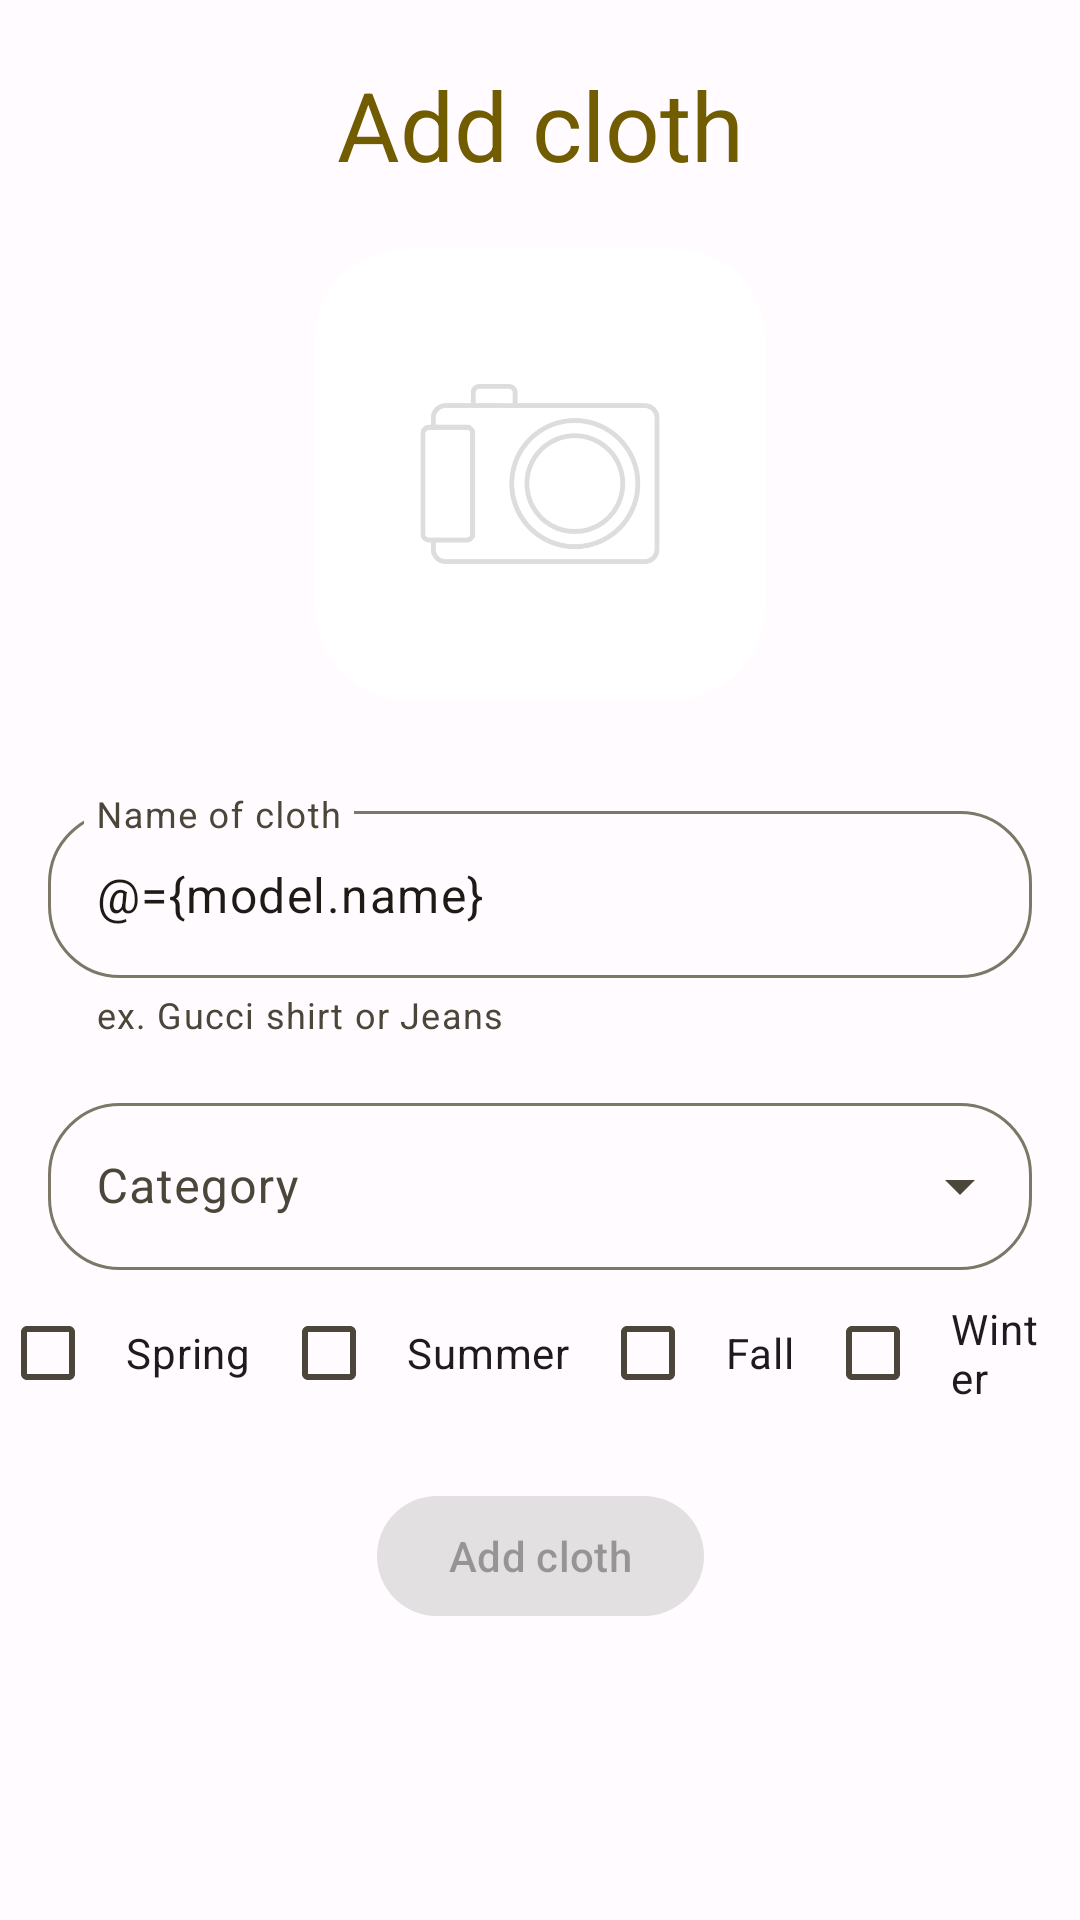

Layout XML and referenced resources for this Android screen:
<!-- AndroidManifest.xml: application theme AppTheme -->
<!-- res/layout/add_fragment.xml -->
<?xml version="1.0" encoding="utf-8"?>
<layout
	xmlns:android="http://schemas.android.com/apk/res/android"
	xmlns:tools="http://schemas.android.com/tools"
	xmlns:app="http://schemas.android.com/apk/res-auto">

	<data>

		<variable
			name="vm"
			type="pl.org.akai.hackathon.ui.add.AddViewModel" />

		<variable
			name="model"
			type="pl.org.akai.hackathon.data.model.ClothCreate" />
	</data>

	<androidx.constraintlayout.widget.ConstraintLayout
		android:layout_width="match_parent"
		android:layout_height="match_parent"
		tools:context=".ui.add.AddFragment">

		<TextView
			android:id="@+id/addHeader"
			android:layout_width="wrap_content"
			android:layout_height="wrap_content"
			android:layout_margin="20dp"
			android:text="@string/add_cloth"
			android:textAppearance="@style/TextAppearance.Material3.HeadlineLarge"
			android:textColor="?attr/colorPrimary"
			app:layout_constraintEnd_toEndOf="parent"
			app:layout_constraintStart_toStartOf="parent"
			app:layout_constraintTop_toTopOf="parent" />

		<com.google.android.material.imageview.ShapeableImageView
			android:id="@+id/imageView"
			android:layout_margin="20dp"
			android:layout_width="150dp"
			android:layout_height="150dp"
			android:scaleType="centerCrop"
			app:shapeAppearanceOverlay="@style/circleImageView"
			app:layout_constraintEnd_toEndOf="parent"
			app:layout_constraintStart_toStartOf="parent"
			app:layout_constraintTop_toBottomOf="@+id/addHeader"
			app:srcCompat="@drawable/photo" />

		<com.google.android.material.textfield.TextInputLayout
			android:id="@+id/name"
			android:layout_width="match_parent"
			android:layout_height="wrap_content"
			android:layout_marginHorizontal="16dp"
			android:layout_marginTop="32dp"
			android:hint="@string/name_of_cloth"
			app:boxCornerRadiusBottomEnd="@dimen/input_corner_radius"
			app:boxCornerRadiusBottomStart="@dimen/input_corner_radius"
			app:boxCornerRadiusTopEnd="@dimen/input_corner_radius"
			app:boxCornerRadiusTopStart="@dimen/input_corner_radius"
			app:helperText="ex. Gucci shirt or Jeans"
			app:helperTextEnabled="true"
			app:layout_constraintEnd_toEndOf="parent"
			app:layout_constraintStart_toStartOf="parent"
			app:layout_constraintTop_toBottomOf="@+id/imageView">

			<com.google.android.material.textfield.TextInputEditText
				android:layout_width="match_parent"
				android:layout_height="wrap_content"
				android:text="@={model.name}" />

		</com.google.android.material.textfield.TextInputLayout>


		<com.google.android.material.textfield.TextInputLayout
			style="@style/Widget.Material3.TextInputLayout.OutlinedBox.ExposedDropdownMenu"
			android:layout_width="match_parent"
			android:layout_height="wrap_content"
			android:id="@+id/categoryLayout"
			android:layout_marginTop="16dp"
			android:layout_marginHorizontal="16dp"
			app:boxCornerRadiusBottomEnd="@dimen/input_corner_radius"
			app:boxCornerRadiusBottomStart="@dimen/input_corner_radius"
			app:boxCornerRadiusTopEnd="@dimen/input_corner_radius"
			app:boxCornerRadiusTopStart="@dimen/input_corner_radius"
			app:layout_constraintEnd_toEndOf="parent"
			app:layout_constraintStart_toStartOf="parent"
			app:layout_constraintTop_toBottomOf="@+id/name"
			android:hint="@string/category">

			<com.google.android.material.textfield.MaterialAutoCompleteTextView
				android:id="@+id/category"
				android:layout_width="match_parent"
				android:layout_height="wrap_content"
				android:inputType="none"
				app:simpleItems="@{vm.list}" />

		</com.google.android.material.textfield.TextInputLayout>

		<LinearLayout
			android:id="@+id/checkboxLayout"
			android:layout_width="match_parent"
			android:layout_height="wrap_content"
			app:layout_constraintEnd_toEndOf="parent"
			app:layout_constraintStart_toStartOf="parent"
			android:gravity="center"
			app:layout_constraintTop_toBottomOf="@+id/categoryLayout"
			android:orientation="horizontal">

			<CheckBox
				android:layout_width="wrap_content"
				android:layout_height="wrap_content"
				android:checked="false"
				android:padding="10dp"
				android:text="@string/spring" />

			<CheckBox
				android:layout_width="wrap_content"
				android:layout_height="wrap_content"
				android:checked="false"
				android:padding="10dp"
				android:text="@string/summer" />

			<CheckBox
				android:layout_width="wrap_content"
				android:layout_height="wrap_content"
				android:checked="false"
				android:padding="10dp"
				android:text="@string/fall" />

			<CheckBox
				android:layout_width="wrap_content"
				android:layout_height="wrap_content"
				android:checked="false"
				android:padding="10dp"
				android:text="@string/winter" />
		</LinearLayout>

		<com.google.android.material.button.MaterialButton
			android:id="@+id/button"
			android:layout_width="wrap_content"
			android:layout_height="wrap_content"
			android:layout_marginTop="16dp"
			android:enabled="false"
			app:layout_constraintEnd_toEndOf="parent"
			app:layout_constraintStart_toStartOf="parent"
			app:layout_constraintTop_toBottomOf="@+id/checkboxLayout"
			android:text="@string/add_cloth" />

		<TextView
			android:id="@+id/url"
			android:layout_width="wrap_content"
			android:layout_height="wrap_content"
			android:visibility="gone"
			tools:ignore="MissingConstraints" />

	</androidx.constraintlayout.widget.ConstraintLayout>
</layout>
<!-- resources referenced by this layout -->
<resources>
  <dimen name="input_corner_radius">24dp</dimen>
  <string name="add_cloth">Add cloth</string>
  <string name="category">Category</string>
  <string name="fall">Fall</string>
  <string name="name_of_cloth">Name of cloth</string>
  <string name="spring">Spring</string>
  <string name="summer">Summer</string>
  <string name="winter">Winter</string>
  <style name="circleImageView" parent="ShapeAppearance.MaterialComponents.MediumComponent">
  		<item name="cornerFamily">rounded</item>
  		<item name="cornerSize">20%</item>
  	</style>
  <color name="md_theme_light_primary">#725C00</color>
  <color name="md_theme_light_onPrimary">#FFFFFF</color>
  <color name="md_theme_light_primaryContainer">#FFE07C</color>
  <color name="md_theme_light_onPrimaryContainer">#231B00</color>
  <color name="md_theme_light_secondary">#685E40</color>
  <color name="md_theme_light_onSecondary">#FFFFFF</color>
  <color name="md_theme_light_secondaryContainer">#F0E2BB</color>
  <color name="md_theme_light_onSecondaryContainer">#221B04</color>
  <color name="md_theme_light_tertiary">#725C00</color>
  <color name="md_theme_light_onTertiary">#FFFFFF</color>
  <color name="md_theme_light_tertiaryContainer">#FFE07C</color>
  <color name="md_theme_light_onTertiaryContainer">#231B00</color>
  <color name="md_theme_light_error">#BA1A1A</color>
  <color name="md_theme_light_errorContainer">#FFDAD6</color>
  <color name="md_theme_light_onError">#FFFFFF</color>
  <color name="md_theme_light_onErrorContainer">#410002</color>
  <color name="md_theme_light_background">#FFFBFF</color>
  <color name="md_theme_light_onBackground">#1E1B16</color>
  <color name="md_theme_light_surface">#FFFBFF</color>
  <color name="md_theme_light_onSurface">#1E1B16</color>
  <color name="md_theme_light_surfaceVariant">#EBE2CF</color>
  <color name="md_theme_light_onSurfaceVariant">#4B4639</color>
  <color name="md_theme_light_outline">#7D7767</color>
  <color name="md_theme_light_inverseOnSurface">#F6F0E7</color>
  <color name="md_theme_light_inverseSurface">#33302A</color>
  <color name="md_theme_light_inversePrimary">#ECC200</color>
</resources>
